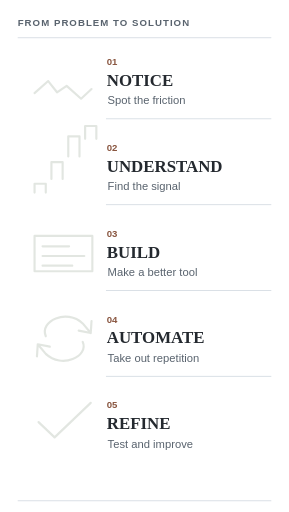
t = 0.00 s
t = 1.28 s: frame unchanged from t = 0.00 s, image omitted
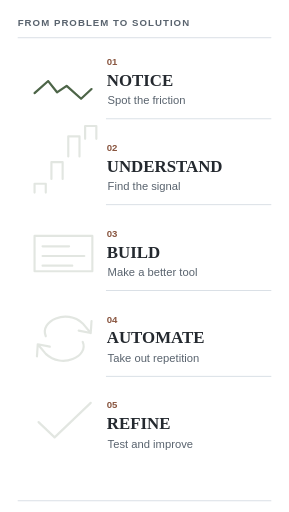
t = 3.31 s
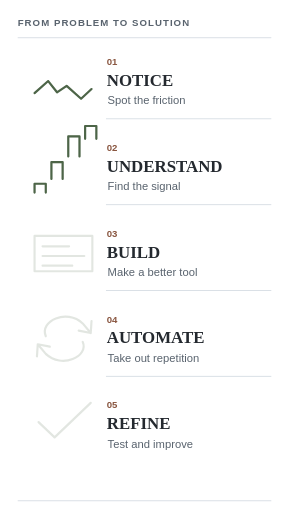
t = 5.02 s
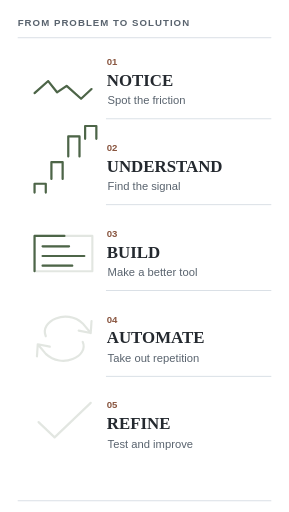
t = 6.76 s
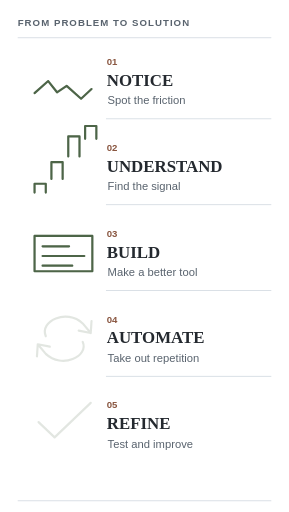
t = 8.33 s

The animated SVG that drew these frames (rendered in a browser with its animation timeline set to each time). Animation: 5 SMIL elements (animate=5); frames cover the first 8.33 s, repeats indefinitely.

<svg xmlns="http://www.w3.org/2000/svg" viewBox="0 0 360 638" role="img" aria-labelledby="title desc">
<title id="title">How I work</title>
<desc id="desc">The five animated drawings represent noticing, understanding, building, automating and refining.</desc>
<rect width="360" height="638" fill="#ffffff"/>
<text x="22" y="33" fill="#59636e" font-family="Arial,Helvetica,sans-serif" font-size="12" font-weight="700" letter-spacing="1.3">FROM PROBLEM TO SOLUTION</text><path d="M22 47L338 47" fill="none" stroke="#d1d9e0" stroke-width="1" opacity="1"/>
<text x="133" y="81" fill="#895640" font-family="Arial,Helvetica,sans-serif" font-size="12" font-weight="700" >01</text><text x="133" y="107" fill="#24292f" font-family="Georgia,'Times New Roman',serif" font-size="21" font-weight="700" >NOTICE</text><text x="134" y="130" fill="#59636e" font-family="Arial,Helvetica,sans-serif" font-size="14" font-weight="400" >Spot the friction</text>
<path d="M43 116l17 -15 11 14 12 -8 18 16 13 -12" fill="none" stroke="#4d6548" stroke-width="2.7" opacity=".16" stroke-linecap="round" stroke-linejoin="round"/>
<path d="M43 116l17 -15 11 14 12 -8 18 16 13 -12" fill="none" stroke="#4d6548" stroke-width="2.7" stroke-dasharray="350" stroke-dashoffset="350" stroke-linecap="round" stroke-linejoin="round" >
<animate attributeName="stroke-dashoffset" values="350;350;0;0;350" keyTimes="0;.08;.29;.82;1" dur="16s" begin="0s" repeatCount="indefinite"/>
</path>
<path d="M132 148L338 148" fill="none" stroke="#d1d9e0" stroke-width="1" opacity="1"/><text x="133" y="188" fill="#895640" font-family="Arial,Helvetica,sans-serif" font-size="12" font-weight="700" >02</text><text x="133" y="214" fill="#24292f" font-family="Georgia,'Times New Roman',serif" font-size="21" font-weight="700" >UNDERSTAND</text><text x="134" y="237" fill="#59636e" font-family="Arial,Helvetica,sans-serif" font-size="14" font-weight="400" >Find the signal</text>
<path d="M43 240v-11h14v11m7 -17v-21h14v21m7 -28v-25h14v25m7 -22v-16h14v16" fill="none" stroke="#4d6548" stroke-width="2.7" opacity=".16" stroke-linecap="round" stroke-linejoin="round"/>
<path d="M43 240v-11h14v11m7 -17v-21h14v21m7 -28v-25h14v25m7 -22v-16h14v16" fill="none" stroke="#4d6548" stroke-width="2.7" stroke-dasharray="350" stroke-dashoffset="350" stroke-linecap="round" stroke-linejoin="round" >
<animate attributeName="stroke-dashoffset" values="350;350;0;0;350" keyTimes="0;.08;.29;.82;1" dur="16s" begin="2.35s" repeatCount="indefinite"/>
</path>
<path d="M132 255L338 255" fill="none" stroke="#d1d9e0" stroke-width="1" opacity="1"/><text x="133" y="295" fill="#895640" font-family="Arial,Helvetica,sans-serif" font-size="12" font-weight="700" >03</text><text x="133" y="321" fill="#24292f" font-family="Georgia,'Times New Roman',serif" font-size="21" font-weight="700" >BUILD</text><text x="134" y="344" fill="#59636e" font-family="Arial,Helvetica,sans-serif" font-size="14" font-weight="400" >Make a better tool</text>
<path d="M43 338v-44h72v44zM53 307h33m-33 12h52m-52 12h37" fill="none" stroke="#4d6548" stroke-width="2.7" opacity=".16" stroke-linecap="round" stroke-linejoin="round"/>
<path d="M43 338v-44h72v44zM53 307h33m-33 12h52m-52 12h37" fill="none" stroke="#4d6548" stroke-width="2.7" stroke-dasharray="350" stroke-dashoffset="350" stroke-linecap="round" stroke-linejoin="round" >
<animate attributeName="stroke-dashoffset" values="350;350;0;0;350" keyTimes="0;.08;.29;.82;1" dur="16s" begin="4.7s" repeatCount="indefinite"/>
</path>
<path d="M132 362L338 362" fill="none" stroke="#d1d9e0" stroke-width="1" opacity="1"/><text x="133" y="402" fill="#895640" font-family="Arial,Helvetica,sans-serif" font-size="12" font-weight="700" >04</text><text x="133" y="428" fill="#24292f" font-family="Georgia,'Times New Roman',serif" font-size="21" font-weight="700" >AUTOMATE</text><text x="134" y="451" fill="#59636e" font-family="Arial,Helvetica,sans-serif" font-size="14" font-weight="400" >Take out repetition</text>
<path d="M57 419c-8 -19 26 -35 46 -16l10 12m0 0l-15 -3m15 3l1 -15M103 426c8 18 -26 34 -46 15l-10 -12m0 0l15 3m-15 -3l-1 15" fill="none" stroke="#4d6548" stroke-width="2.7" opacity=".16" stroke-linecap="round" stroke-linejoin="round"/>
<path d="M57 419c-8 -19 26 -35 46 -16l10 12m0 0l-15 -3m15 3l1 -15M103 426c8 18 -26 34 -46 15l-10 -12m0 0l15 3m-15 -3l-1 15" fill="none" stroke="#4d6548" stroke-width="2.7" stroke-dasharray="350" stroke-dashoffset="350" stroke-linecap="round" stroke-linejoin="round" >
<animate attributeName="stroke-dashoffset" values="350;350;0;0;350" keyTimes="0;.08;.29;.82;1" dur="16s" begin="7.050000000000001s" repeatCount="indefinite"/>
</path>
<path d="M132 469L338 469" fill="none" stroke="#d1d9e0" stroke-width="1" opacity="1"/><text x="133" y="509" fill="#895640" font-family="Arial,Helvetica,sans-serif" font-size="12" font-weight="700" >05</text><text x="133" y="535" fill="#24292f" font-family="Georgia,'Times New Roman',serif" font-size="21" font-weight="700" >REFINE</text><text x="134" y="558" fill="#59636e" font-family="Arial,Helvetica,sans-serif" font-size="14" font-weight="400" >Test and improve</text>
<path d="M48 526l20 19 45 -43" fill="none" stroke="#4d6548" stroke-width="2.7" opacity=".16" stroke-linecap="round" stroke-linejoin="round"/>
<path d="M48 526l20 19 45 -43" fill="none" stroke="#4d6548" stroke-width="2.7" stroke-dasharray="350" stroke-dashoffset="350" stroke-linecap="round" stroke-linejoin="round" >
<animate attributeName="stroke-dashoffset" values="350;350;0;0;350" keyTimes="0;.08;.29;.82;1" dur="16s" begin="9.4s" repeatCount="indefinite"/>
</path>
<path d="M22 624L338 624" fill="none" stroke="#d1d9e0" stroke-width="1" opacity="1"/>
</svg>
